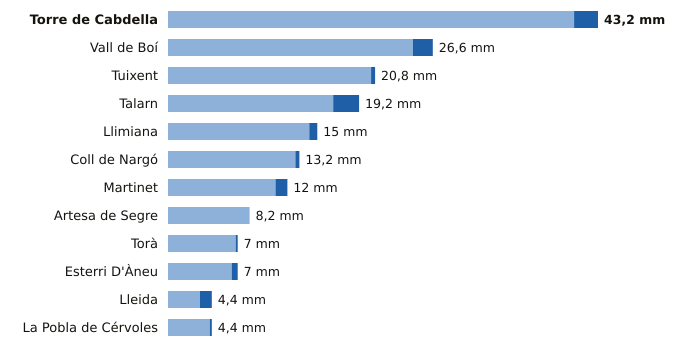

The table this chart was drawn from, first rows:
estacion, provincia, indicativo, mm_6_dias_anteriores, mm_hoy, mm_7_dias, horas_de_hoy
Torre de Cabdella, Lleida, 9689X, 40.8, 2.4, 43.2, 18
Vall de Boí, Lleida, 9744B, 24.6, 2.0, 26.6, 17
Tuixent, Lleida, 9632X, 20.4, 0.4, 20.8, 17
Talarn, Lleida, 9698U, 16.6, 2.6, 19.2, 18
Llimiana, Lleida, 9707, 14.2, 0.8, 15.0, 16
Coll de Nargó, Lleida, 9638D, 12.8, 0.4, 13.2, 17
Martinet, Lleida, 9590, 10.8, 1.2, 12.0, 18
Artesa de Segre, Lleida, 9650X, 8.2, 0.0, 8.2, 16
Torà, Lleida, 9647X, 6.8, 0.2, 7.0, 17
Esterri D'Àneu, Lleida, 9657X, 6.4, 0.6, 7.0, 17
Lleida, Lleida, 9771C, 3.2, 1.2, 4.4, 18
La Pobla de Cérvoles, Lleida, 9772X, 4.2, 0.2, 4.4, 18
